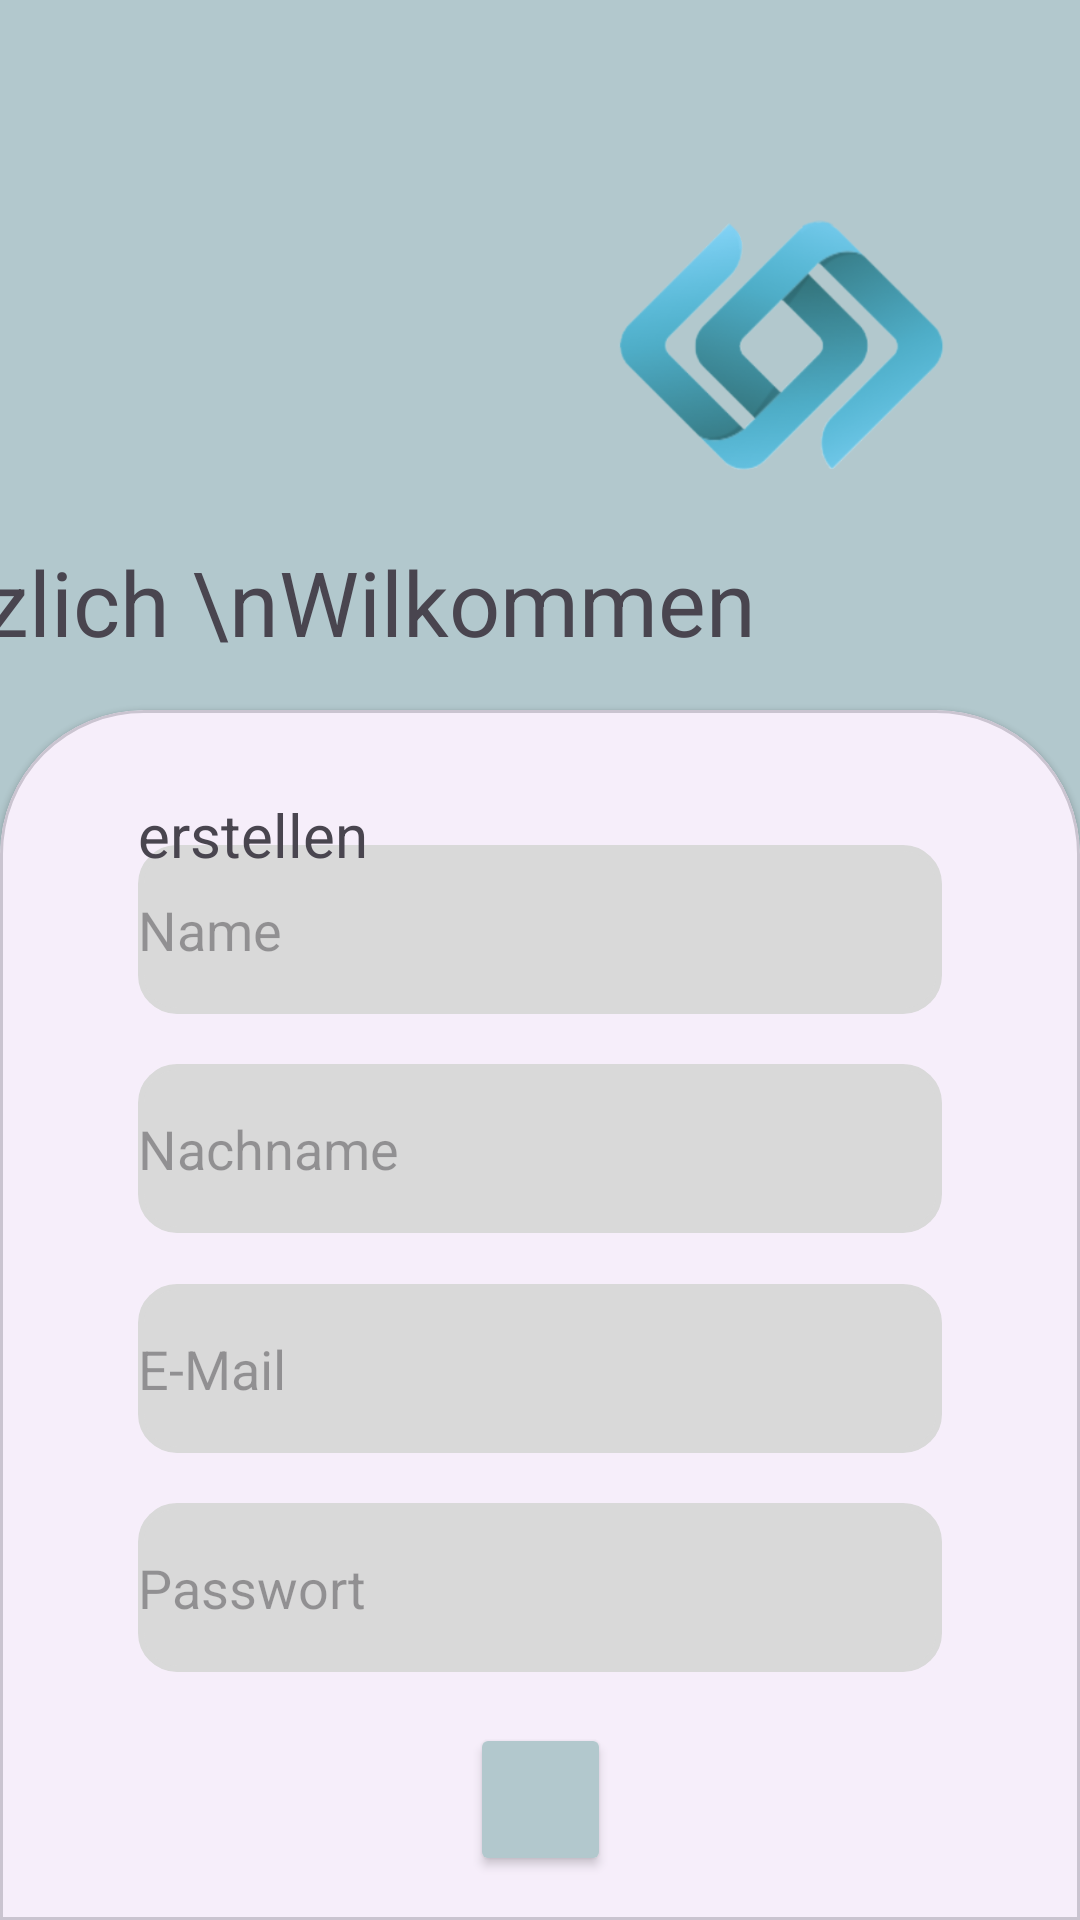

The Android layout XML behind this screen, and the referenced resources:
<!-- AndroidManifest.xml: application theme Theme.ScooTeq -->
<!-- res/layout/register_fragment.xml -->
<?xml version="1.0" encoding="utf-8"?>
<androidx.constraintlayout.widget.ConstraintLayout xmlns:android="http://schemas.android.com/apk/res/android"
    xmlns:tools="http://schemas.android.com/tools"
    android:background="#B2C8CD"
    android:layout_width="match_parent"
    android:layout_height="match_parent"
    xmlns:app="http://schemas.android.com/apk/res-auto"
    tools:context=".FragmentRegister">

    <TextView
        android:layout_marginLeft="32dp"
        android:layout_marginBottom="16dp"
        android:layout_width="wrap_content"
        android:layout_height="wrap_content"
        android:text="Herzlich \nWilkommen "
        android:textSize="30sp"
        app:layout_constraintBottom_toTopOf="@+id/guideline2"
        app:layout_constraintEnd_toStartOf="@+id/imageView2"
        app:layout_constraintStart_toStartOf="parent" />

    <ImageView
        android:id="@+id/imageView2"
        android:layout_width="174dp"
        android:layout_height="143dp"
        android:src="@drawable/neues_projekt"
        app:layout_constraintBottom_toTopOf="@+id/guideline2"
        app:layout_constraintEnd_toEndOf="parent"
        app:layout_constraintHorizontal_bias="0.932"
        app:layout_constraintStart_toStartOf="parent"
        app:layout_constraintTop_toTopOf="parent"
        app:layout_constraintVertical_bias="0.46" />

    <androidx.constraintlayout.widget.Guideline
        android:id="@+id/guideline2"
        android:layout_width="wrap_content"
        android:layout_height="wrap_content"
        android:orientation="horizontal"
        app:layout_constraintGuide_percent="0.37" />

    <com.google.android.material.card.MaterialCardView
        style="@style/custome_card_view_style"
        android:layout_width="match_parent"
        android:layout_height="0dp"
        android:paddingBottom="16dp"
        app:layout_constraintBottom_toBottomOf="parent"
        app:layout_constraintEnd_toEndOf="parent"
        app:layout_constraintStart_toStartOf="parent"
        app:layout_constraintTop_toTopOf="@+id/guideline2">


        <androidx.constraintlayout.widget.ConstraintLayout
            android:layout_width="match_parent"
            android:layout_height="match_parent"
            android:layout_marginHorizontal="32dp"
            android:layout_marginTop="16dp">

            <EditText
                android:id="@+id/et_name"
                android:layout_width="0dp"
                android:layout_height="wrap_content"
                android:layout_marginTop="40dp"
                android:background="@drawable/edit_text_background"
                android:gravity="center_vertical"
                android:hint="Name"
                android:paddingVertical="16dp"
                android:textSize="18dp"
                app:layout_constraintBottom_toTopOf="@id/et_last_name"
                app:layout_constraintEnd_toEndOf="@id/et_last_name"
                app:layout_constraintHorizontal_bias="0.0"
                app:layout_constraintStart_toStartOf="parent"
                app:layout_constraintTop_toTopOf="@id/textView6" />

            <EditText
                android:layout_marginTop="16dp"
                android:id="@+id/et_last_name"
                android:layout_width="0dp"
                android:layout_height="wrap_content"
                android:background="@drawable/edit_text_background"
                android:hint="Nachname"
                android:paddingVertical="16dp"
                app:layout_constraintBottom_toBottomOf="@id/et_e_mail"
                app:layout_constraintEnd_toEndOf="parent"
                app:layout_constraintStart_toStartOf="parent"
                app:layout_constraintTop_toBottomOf="@+id/et_name" />

            <EditText
                android:id="@+id/et_e_mail"
                android:layout_width="0dp"
                android:layout_height="wrap_content"
                android:layout_marginTop="16dp"
                android:background="@drawable/edit_text_background"
                android:ems="10"
                android:hint="E-Mail"
                android:paddingVertical="16dp"
                android:textSize="18dp"
                app:layout_constraintBottom_toTopOf="@id/et_passwort"
                app:layout_constraintEnd_toEndOf="parent"
                app:layout_constraintStart_toStartOf="parent"
                app:layout_constraintTop_toBottomOf="@+id/et_last_name" />

            <EditText
                android:id="@+id/et_passwort"
                android:layout_width="0dp"
                android:layout_height="wrap_content"
                android:layout_marginTop="16dp"
                android:background="@drawable/edit_text_background"
                android:ems="10"
                android:hint="Passwort"
                android:paddingVertical="16dp"
                app:layout_constraintBottom_toTopOf="@id/btn_next"
                app:layout_constraintEnd_toEndOf="parent"
                app:layout_constraintStart_toStartOf="parent"
                app:layout_constraintTop_toBottomOf="@+id/et_e_mail" />

            <Button
                android:id="@+id/btn_next"
                android:layout_width="47dp"
                android:layout_height="51dp"
                android:backgroundTint="#B2C8CD"
                android:layout_marginTop="16dp"
                app:icon="@drawable/baseline_arrow_forward_24"
                app:layout_constraintBottom_toBottomOf="parent"
                app:layout_constraintEnd_toEndOf="parent"
                app:layout_constraintHorizontal_bias="0.501"
                app:layout_constraintStart_toStartOf="parent"
                app:layout_constraintTop_toBottomOf="@+id/et_passwort"
                app:layout_constraintVertical_bias="0.456" />

            <TextView
                android:id="@+id/textView6"
                android:layout_width="wrap_content"
                android:layout_height="wrap_content"
                android:text="Einen neuen Account erstellen"
                android:textSize="20dp"
                android:layout_marginBottom="16dp"
                app:layout_constraintBottom_toTopOf="@+id/et_name"
                app:layout_constraintStart_toStartOf="parent"
                app:layout_constraintTop_toTopOf="parent" />

        </androidx.constraintlayout.widget.ConstraintLayout>
    </com.google.android.material.card.MaterialCardView>

</androidx.constraintlayout.widget.ConstraintLayout>
<!-- resources referenced by this layout -->
<resources>
  <!-- drawable baseline_arrow_forward_24 (drawable) -->
  <vector android:autoMirrored="true" android:height="24dp"
      android:tint="#D1D1D1" android:viewportHeight="24"
      android:viewportWidth="24" android:width="24dp" xmlns:android="http://schemas.android.com/apk/res/android">
      <path android:fillColor="@android:color/white" android:pathData="M12,4l-1.41,1.41L16.17,11H4v2h12.17l-5.58,5.59L12,20l8,-8z"/>
  </vector>
  <!-- drawable edit_text_background (drawable) -->
  <?xml version="1.0" encoding="utf-8"?>
  <shape xmlns:android="http://schemas.android.com/apk/res/android" android:shape="rectangle">
  
      <solid android:color="#D9D9D9"/>
      <corners android:radius="12dp"/>
      <stroke android:width="2dp"
              android:color="#D9D9D9"/>
  
  </shape>
  <!-- drawable neues_projekt: png bitmap (drawable, 65996 bytes) -->
  <style name="custome_card_view_style" parent="Widget.MaterialComponents.CardView">
  
          <item name="shapeAppearanceOverlay">@style/custome_card_view</item>
  
      </style>
  <style name="Theme.ScooTeq" parent="Base.Theme.ScooTeq" />
  <style name="custome_card_view" parent="">
          <item name="cornerFamily">rounded</item>
          <item name="cornerSizeTopRight">48dp</item>
          <item name="cornerSizeTopLeft">48dp</item>
          <item name="cornerSizeBottomRight">0dp</item>
          <item name="cornerSizeBottomLeft">0dp</item>
      </style>
  <style name="Base.Theme.ScooTeq" parent="Theme.Material3.DayNight.NoActionBar">
          
          
      </style>
</resources>
